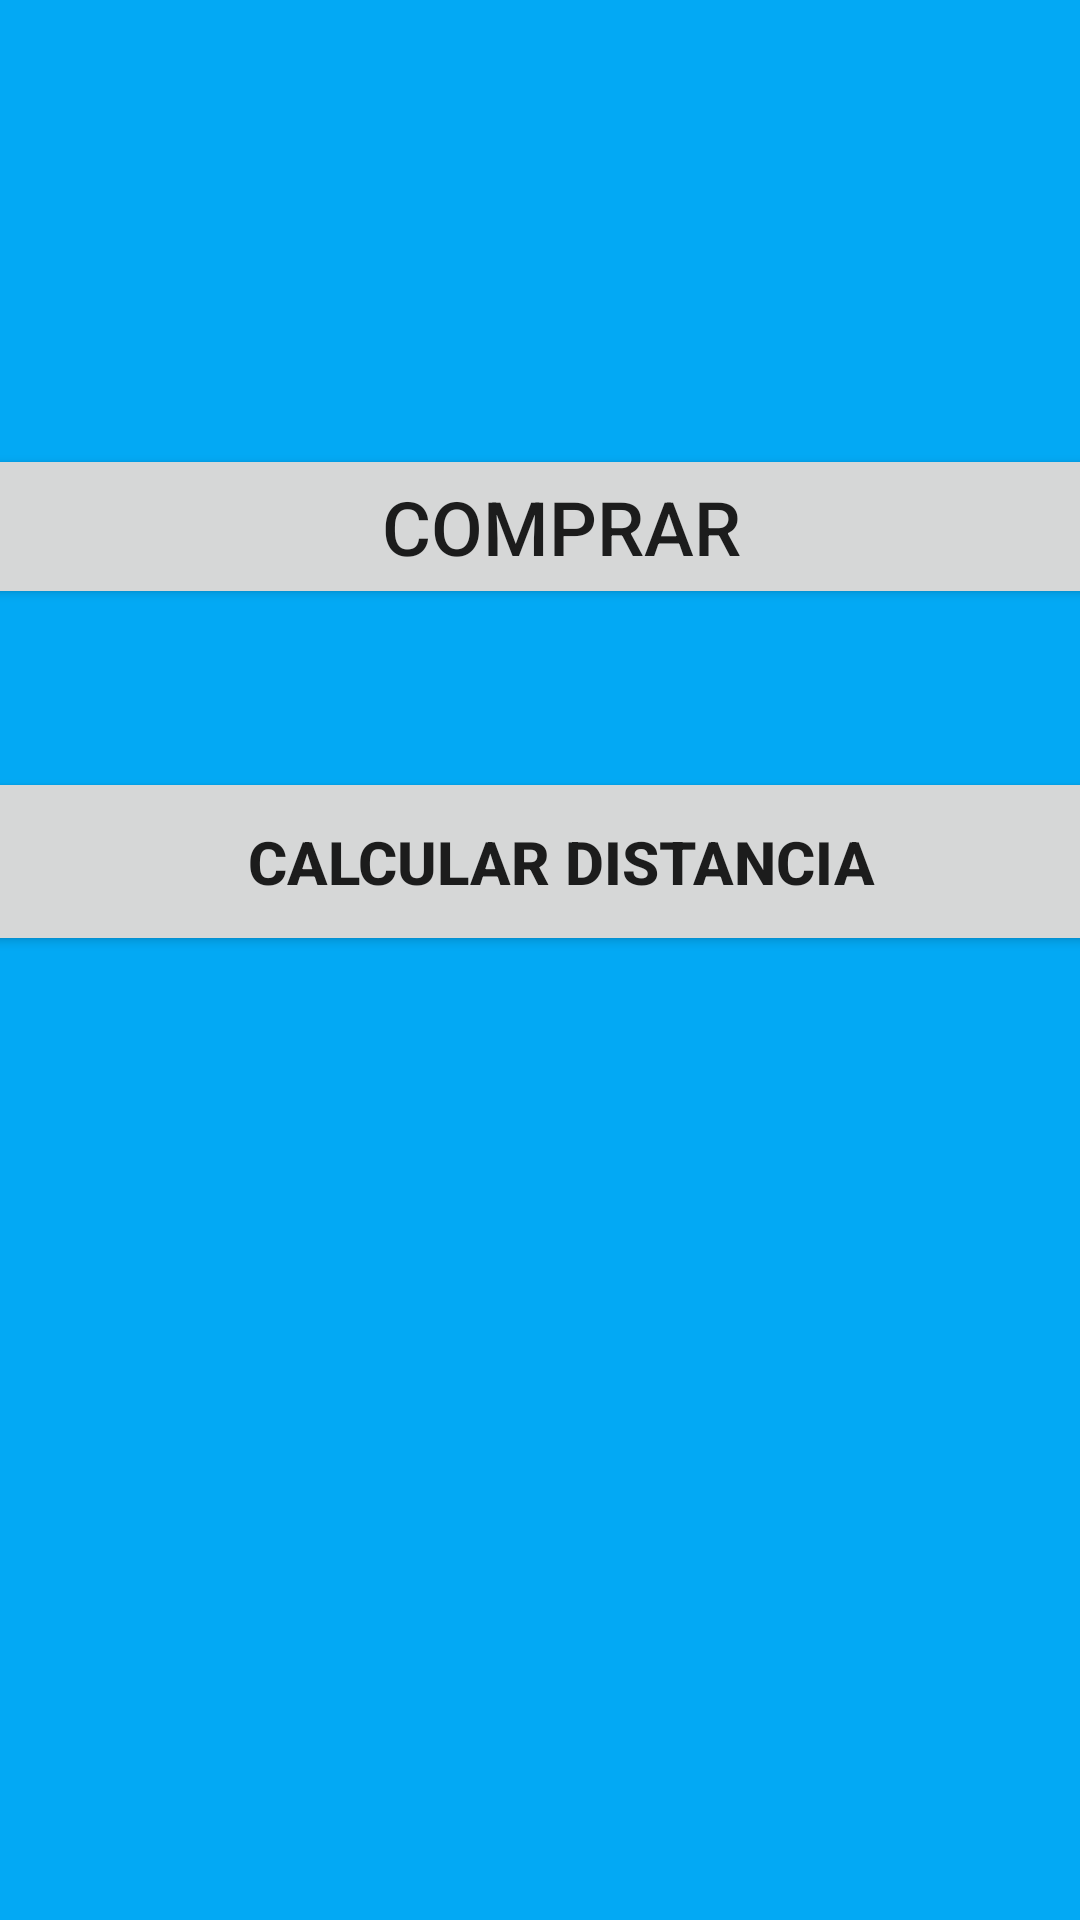

The Android layout XML behind this screen, and the referenced resources:
<!-- AndroidManifest.xml: application theme Theme.EmpresaDis -->
<!-- res/layout/activity_main_menu.xml -->
<?xml version="1.0" encoding="utf-8"?>
<androidx.constraintlayout.widget.ConstraintLayout xmlns:android="http://schemas.android.com/apk/res/android"
    xmlns:app="http://schemas.android.com/apk/res-auto"
    xmlns:tools="http://schemas.android.com/tools"
    android:layout_width="match_parent"
    android:layout_height="match_parent"
    android:layout_gravity="center"
    android:background="#03A9F4"
    android:orientation="vertical"
    tools:context=".MainMenu">

    <Button
        android:id="@+id/btnBuy"
        android:layout_width="398dp"
        android:layout_height="55dp"
        android:gravity="center"
        android:text="Comprar"
        android:textSize="25sp"
        app:layout_constraintBottom_toBottomOf="parent"
        app:layout_constraintEnd_toEndOf="parent"
        app:layout_constraintHorizontal_bias="0.333"
        app:layout_constraintStart_toStartOf="parent"
        app:layout_constraintTop_toTopOf="parent"
        app:layout_constraintVertical_bias="0.253" />

    <Button
        android:id="@+id/btnCalcule"
        android:layout_width="395dp"
        android:layout_height="63dp"
        android:text="Calcular Distancia"
        android:textSize="20sp"
        android:textStyle="bold"
        app:layout_constraintBottom_toBottomOf="parent"
        app:layout_constraintEnd_toEndOf="parent"
        app:layout_constraintHorizontal_bias="0.312"
        app:layout_constraintStart_toStartOf="parent"
        app:layout_constraintTop_toTopOf="parent"
        app:layout_constraintVertical_bias="0.443" />
</androidx.constraintlayout.widget.ConstraintLayout>
<!-- resources referenced by this layout -->
<resources>
  <style name="Theme.EmpresaDis" parent="Theme.MaterialComponents.DayNight.DarkActionBar">
          
          <item name="colorPrimary">@color/purple_500</item>
          <item name="colorPrimaryVariant">@color/purple_700</item>
          <item name="colorOnPrimary">@color/white</item>
          
          <item name="colorSecondary">@color/teal_200</item>
          <item name="colorSecondaryVariant">@color/teal_700</item>
          <item name="colorOnSecondary">@color/black</item>
          
          <item name="android:statusBarColor">?attr/colorPrimaryVariant</item>
          
      </style>
  <!-- not gathered from this repository: default colours our renderer supplied (Android Studio template values) -->
  <color name="purple_500">#FF6200EE</color>
  <color name="purple_700">#FF3700B3</color>
  <color name="teal_200">#FF03DAC5</color>
  <color name="teal_700">#FF018786</color>
  <color name="black">#FF000000</color>
  <color name="white">#FFFFFFFF</color>
</resources>
